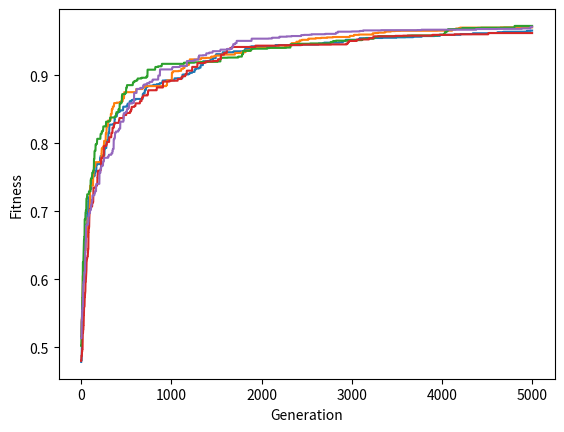

Generate this figure with matplotlib:
import random, copy

import matplotlib as mpl
import matplotlib.pyplot as plt
from matplotlib import cm

import numpy as np

PROBABILITY = 0.05
GENERATIONS = 5000

def main():
	# fits = hill_climber()
	# plot_graph_a(fits)

	for i in range(0,5):
		fits = hill_climber()
		plot_graph_b(fits)
	plt.show()

def matrix_create(rows, columns):
	return np.zeros((rows, columns), dtype='f')

def matrix_random(matrix):
	dimensions = matrix.shape # returns a tuple of matrix dimensions
	for i in range(dimensions[0]): # rows
		for j in range(dimensions[1]): # columns
			matrix[i][j] = random.random()
	return matrix

def fitness(matrix):
	return matrix.mean()

def matrix_perturb(parent, prob):
	child = copy.deepcopy(parent)
	dimensions = child.shape
	for i in range(dimensions[0]):
		for j in range(dimensions[1]):
			if prob > random.random():
				child[i][j] = random.random()
	return child

def hill_climber():
	fits = matrix_create(1,GENERATIONS)

	parent = matrix_create(1,50)
	parent = matrix_random(parent)
	parentFitness = fitness(parent)

	for currentGeneration in range(GENERATIONS):
		child = matrix_perturb(parent, PROBABILITY)
		childFitness = fitness(child)

		if childFitness > parentFitness:
			parent = child
			parentFitness = childFitness

		fits[0][currentGeneration] = parentFitness

	return fits

def plot_graph_a(fits):
	plt.plot(fits[0])
	plt.xlabel('Generation')
	plt.ylabel('Fitness')
	plt.show()

def plot_graph_b(fits):
	plt.plot(fits[0])
	plt.xlabel('Generation')
	plt.ylabel('Fitness')

main()